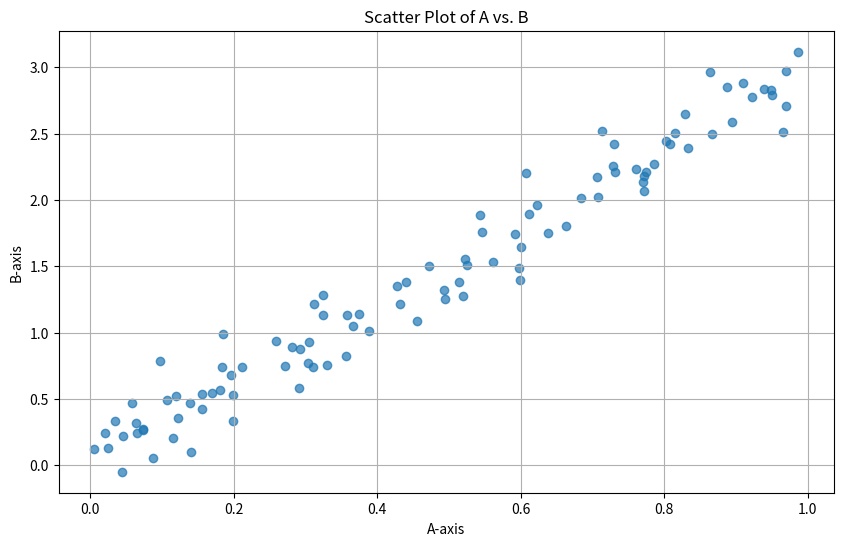

This chart was generated by the following Python code:
import numpy as np
import matplotlib.pyplot as plt
np.random.seed(42)
a = np.random.rand(100)
b = 3 * a + np.random.normal(0, 0.2, 100)
plt.figure(figsize=(10, 6))
plt.scatter(a, b, alpha=0.7)
plt.xlabel('A-axis')
plt.ylabel('B-axis')
plt.title('Scatter Plot of A vs. B')
plt.grid(True)
plt.show()
